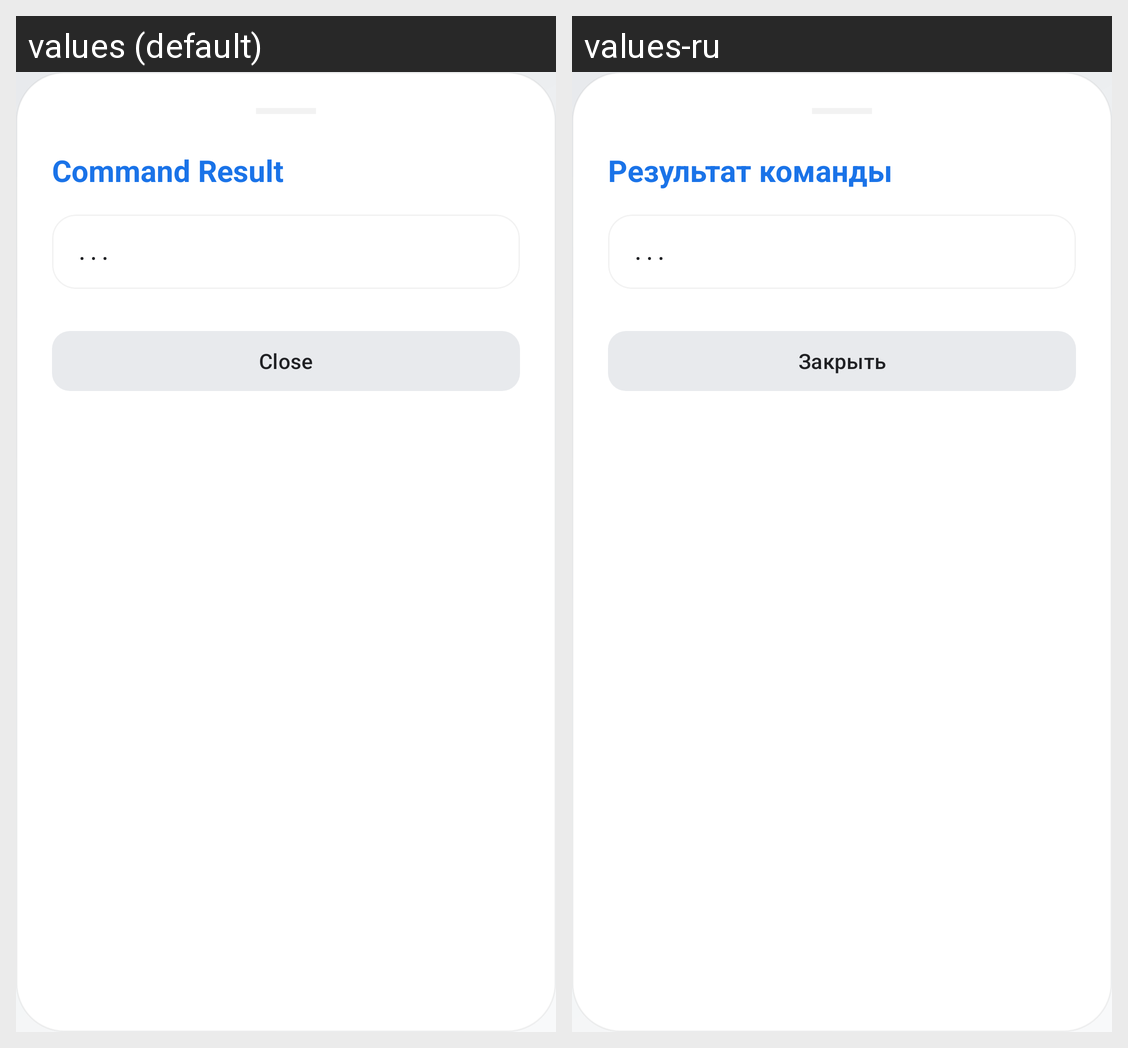

Translations of the strings shown on this Android screen, per locale in the grid:
Android screen res/layout/bottom_sheet_command_result.xml rendered under 2 locales, left to right: values (default), values-ru. Device: Nexus 5 (rendered at 1080×1920; each locale shown at half size, 540×960, under a caption strip naming it); theme Theme.TrueNASManager.
Strings drawn on this screen, with the default value and each locale's value (text and hints the layout hard-codes, and strings that could not be matched under every locale, appear in the picture but are not listed):

ssh_result_title
  values: Command Result
  values-ru: Результат команды

btn_close
  values: Close
  values-ru: Закрыть
